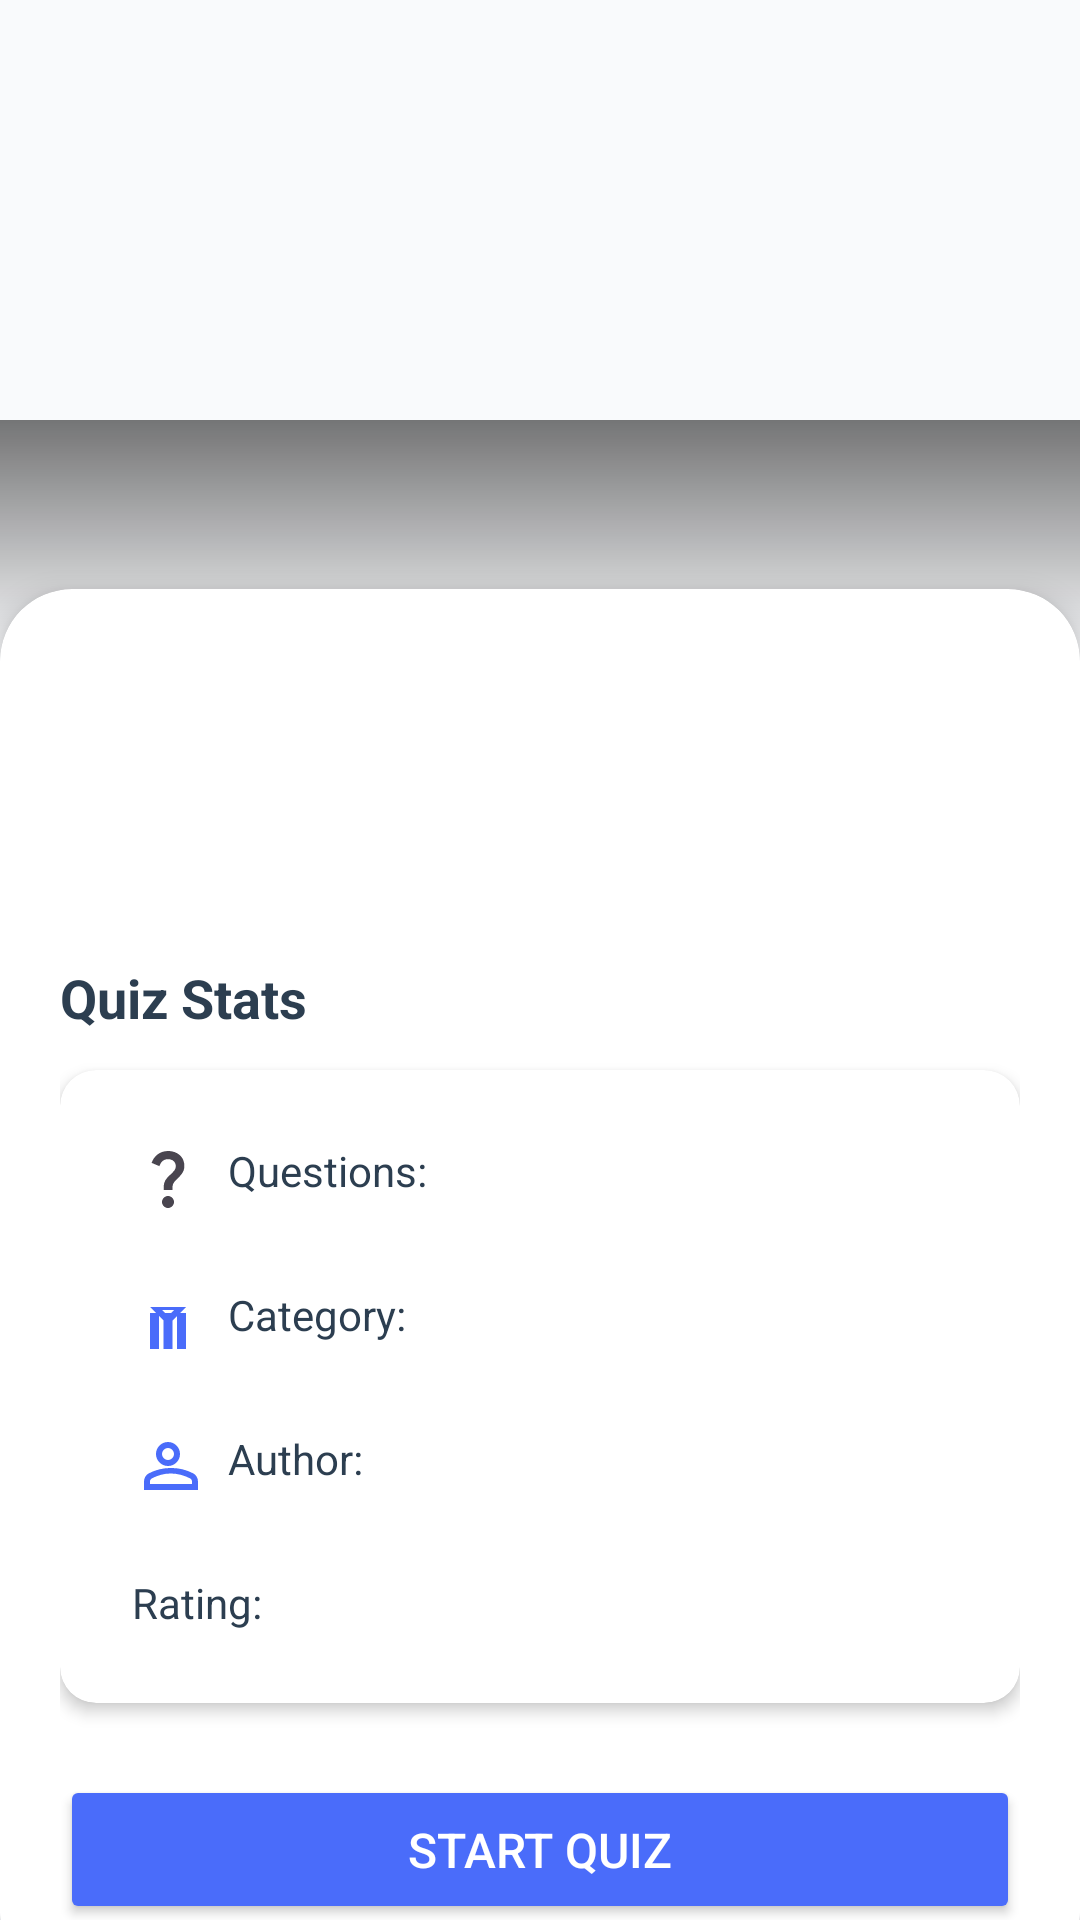

Write the Android layout XML for this screen, with the resource values it uses.
<!-- AndroidManifest.xml: application theme Theme.Quizzapp -->
<!-- res/layout/activity_quiz_detail.xml -->
<?xml version="1.0" encoding="utf-8"?>
<androidx.core.widget.NestedScrollView xmlns:android="http://schemas.android.com/apk/res/android"
    xmlns:app="http://schemas.android.com/apk/res-auto"
    xmlns:tools="http://schemas.android.com/tools"
    android:layout_width="match_parent"
    android:layout_height="match_parent"
    android:background="@color/background_color"
    tools:context=".QuizDetailActivity">

    <androidx.constraintlayout.widget.ConstraintLayout
        android:layout_width="match_parent"
        android:layout_height="wrap_content">

        <ImageView
            android:id="@+id/quizDetailImageView"
            android:layout_width="0dp"
            android:layout_height="220dp"
            android:scaleType="centerCrop"
            app:layout_constraintEnd_toEndOf="parent"
            app:layout_constraintStart_toStartOf="parent"
            app:layout_constraintTop_toTopOf="parent"
            tools:srcCompat="@tools:sample/backgrounds/scenic" />

        <View
            android:layout_width="match_parent"
            android:layout_height="80dp"
            android:background="@drawable/image_shadow_gradient"
            app:layout_constraintBottom_toBottomOf="@+id/quizDetailImageView"/>

        <androidx.cardview.widget.CardView
            android:layout_width="0dp"
            android:layout_height="wrap_content"
            android:layout_marginTop="-24dp"
            app:cardCornerRadius="24dp"
            app:cardElevation="6dp"
            app:layout_constraintEnd_toEndOf="parent"
            app:layout_constraintStart_toStartOf="parent"
            app:layout_constraintTop_toBottomOf="@+id/quizDetailImageView">

            <androidx.constraintlayout.widget.ConstraintLayout
                android:layout_width="match_parent"
                android:layout_height="wrap_content"
                android:padding="20dp">

                <TextView
                    android:id="@+id/quizDetailTitle"
                    android:layout_width="0dp"
                    android:layout_height="wrap_content"
                    android:layout_marginTop="8dp"
                    android:textColor="@color/text_primary"
                    android:textSize="24sp"
                    android:textStyle="bold"
                    app:layout_constraintEnd_toEndOf="parent"
                    app:layout_constraintStart_toStartOf="parent"
                    app:layout_constraintTop_toTopOf="parent"
                    tools:text="General Knowledge Quiz" />

                <TextView
                    android:id="@+id/quizDetailDescription"
                    android:layout_width="0dp"
                    android:layout_height="wrap_content"
                    android:layout_marginTop="16dp"
                    android:textColor="@color/text_secondary"
                    android:textSize="16sp"
                    android:lineSpacingExtra="4dp"
                    app:layout_constraintEnd_toEndOf="parent"
                    app:layout_constraintStart_toStartOf="parent"
                    app:layout_constraintTop_toBottomOf="@+id/quizDetailTitle"
                    tools:text="Test your general knowledge with these questions! This quiz covers a wide range of topics from history to science." />

                <TextView
                    android:id="@+id/statsTitleTextView"
                    android:layout_width="wrap_content"
                    android:layout_height="wrap_content"
                    android:layout_marginTop="26dp"
                    android:text="Quiz Stats"
                    android:textColor="@color/text_primary"
                    android:textSize="18sp"
                    android:textStyle="bold"
                    app:layout_constraintStart_toStartOf="parent"
                    app:layout_constraintTop_toBottomOf="@+id/quizDetailDescription" />

                <androidx.cardview.widget.CardView
                    android:id="@+id/statsCard"
                    android:layout_width="0dp"
                    android:layout_height="wrap_content"
                    android:layout_marginTop="12dp"
                    app:cardCornerRadius="12dp"
                    app:cardElevation="3dp"
                    app:layout_constraintEnd_toEndOf="parent"
                    app:layout_constraintStart_toStartOf="parent"
                    app:layout_constraintTop_toBottomOf="@+id/statsTitleTextView">

                    <LinearLayout
                        android:layout_width="match_parent"
                        android:layout_height="wrap_content"
                        android:orientation="vertical"
                        android:padding="16dp">

                        <LinearLayout
                            android:layout_width="match_parent"
                            android:layout_height="wrap_content"
                            android:orientation="horizontal"
                            android:padding="8dp">

                            <TextView
                                android:layout_width="0dp"
                                android:layout_height="wrap_content"
                                android:layout_weight="1"
                                android:drawablePadding="8dp"
                                android:text="Questions:"
                                android:textColor="@color/text_primary"
                                app:drawableStartCompat="@drawable/ic_question" />

                            <TextView
                                android:id="@+id/questionCountText"
                                android:layout_width="wrap_content"
                                android:layout_height="wrap_content"
                                android:textColor="@color/primary_color"
                                android:textStyle="bold"
                                tools:text="15" />
                        </LinearLayout>

                        <LinearLayout
                            android:layout_width="match_parent"
                            android:layout_height="wrap_content"
                            android:layout_marginTop="8dp"
                            android:orientation="horizontal"
                            android:padding="8dp">

                            <TextView
                                android:layout_width="0dp"
                                android:layout_height="wrap_content"
                                android:layout_weight="1"
                                android:drawablePadding="8dp"
                                android:text="Category:"
                                android:textColor="@color/text_primary"
                                app:drawableStartCompat="@drawable/ic_category" />

                            <TextView
                                android:id="@+id/categoryText"
                                android:layout_width="wrap_content"
                                android:layout_height="wrap_content"
                                android:textColor="@color/primary_color"
                                android:textStyle="bold"
                                tools:text="Science" />
                        </LinearLayout>

                        <LinearLayout
                            android:layout_width="match_parent"
                            android:layout_height="wrap_content"
                            android:layout_marginTop="8dp"
                            android:orientation="horizontal"
                            android:padding="8dp">

                            <TextView
                                android:layout_width="0dp"
                                android:layout_height="wrap_content"
                                android:layout_weight="1"
                                android:drawablePadding="8dp"
                                android:text="Author:"
                                android:textColor="@color/text_primary"
                                app:drawableStartCompat="@drawable/ic_person" />

                            <TextView
                                android:id="@+id/authorText"
                                android:layout_width="wrap_content"
                                android:layout_height="wrap_content"
                                android:textColor="@color/primary_color"
                                android:textStyle="bold"
                                tools:text="John Doe" />
                        </LinearLayout>

                        <LinearLayout
                            android:layout_width="match_parent"
                            android:layout_height="wrap_content"
                            android:layout_marginTop="8dp"
                            android:orientation="horizontal"
                            android:padding="8dp">

                            <TextView
                                android:layout_width="0dp"
                                android:layout_height="wrap_content"
                                android:layout_weight="1"
                                android:drawablePadding="8dp"
                                android:text="Rating:"
                                android:textColor="@color/text_primary"
                                app:drawableStartCompat="@drawable/ic_star" />

                            <TextView
                                android:id="@+id/ratingText"
                                android:layout_width="wrap_content"
                                android:layout_height="wrap_content"
                                android:textColor="@color/warning"
                                android:textStyle="bold"
                                tools:text="4.5 ★" />
                        </LinearLayout>
                    </LinearLayout>
                </androidx.cardview.widget.CardView>

                <Button
                    android:id="@+id/startQuizButton"
                    android:layout_width="0dp"
                    android:layout_height="wrap_content"
                    android:layout_marginTop="24dp"
                    android:backgroundTint="@color/primary_color"
                    android:padding="14dp"
                    android:text="Start Quiz"
                    android:textColor="@color/white"
                    android:textSize="16sp"
                    app:cornerRadius="12dp"
                    app:elevation="3dp"
                    app:layout_constraintEnd_toEndOf="parent"
                    app:layout_constraintStart_toStartOf="parent"
                    app:layout_constraintTop_toBottomOf="@+id/statsCard" />

            </androidx.constraintlayout.widget.ConstraintLayout>
        </androidx.cardview.widget.CardView>

        <ProgressBar
            android:id="@+id/detailProgressBar"
            android:layout_width="wrap_content"
            android:layout_height="wrap_content"
            android:visibility="gone"
            android:indeterminateTint="@color/primary_color"
            app:layout_constraintBottom_toBottomOf="parent"
            app:layout_constraintEnd_toEndOf="parent"
            app:layout_constraintStart_toStartOf="parent"
            app:layout_constraintTop_toTopOf="parent" />

    </androidx.constraintlayout.widget.ConstraintLayout>

</androidx.core.widget.NestedScrollView>
<!-- resources referenced by this layout -->
<resources>
  <color name="background_color">#F9FAFC</color>
  <color name="primary_color">#4A6CFA</color>
  <color name="text_primary">#2c3e50</color>
  <color name="text_secondary">#7f8c8d</color>
  <color name="warning">#FFC107</color>
  <color name="white">#FFFFFFFF</color>
  <!-- drawable ic_category (drawable) -->
  <vector xmlns:android="http://schemas.android.com/apk/res/android"
      android:width="24dp"
      android:height="24dp"
      android:viewportWidth="960"
      android:viewportHeight="960"
      android:tint="@color/primary_color">
      <path
          android:fillColor="@color/primary_color"
          android:pathData="M480,520L240,280L720,280L480,520ZM240,840L240,360L360,360L360,840L240,840ZM600,840L600,360L720,360L720,840L600,840ZM420,840L420,360L540,360L540,840L420,840ZM480,400L560,320L400,320L480,400Z"/>
  </vector>
  <!-- drawable ic_person (drawable) -->
  <vector xmlns:android="http://schemas.android.com/apk/res/android"
      android:width="24dp"
      android:height="24dp"
      android:viewportWidth="960"
      android:viewportHeight="960"
      android:tint="@color/primary_color">
      <path
          android:fillColor="@color/primary_color"
          android:pathData="M480,480Q414,480 367,433Q320,386 320,320Q320,254 367,207Q414,160 480,160Q546,160 593,207Q640,254 640,320Q640,386 593,433Q546,480 480,480ZM160,800L160,688Q160,654 177,623.5Q194,593 224,578Q292,542 367,524Q442,506 520,506Q598,506 671,523.5Q744,541 816,578Q846,593 863,623.5Q880,654 880,688L880,800L160,800ZM240,720L800,720L800,688Q800,674 793,662.5Q786,651 774,645Q714,614 648.5,597Q583,580 518,580Q450,580 386.5,597Q323,614 266,645Q254,651 247,662.5Q240,674 240,688L240,720ZM480,400Q513,400 536.5,376.5Q560,353 560,320Q560,287 536.5,263.5Q513,240 480,240Q447,240 423.5,263.5Q400,287 400,320Q400,353 423.5,376.5Q447,400 480,400ZM480,320Q480,320 480,320Q480,320 480,320Q480,320 480,320Q480,320 480,320Q480,320 480,320Q480,320 480,320Q480,320 480,320Q480,320 480,320ZM480,720L480,720L480,720L480,720L480,720L480,720L480,720L480,720L480,720Z"/>
  </vector>
  <!-- drawable ic_question (drawable) -->
  <vector xmlns:android="http://schemas.android.com/apk/res/android"
      android:width="24dp"
      android:height="24dp"
      android:viewportWidth="24"
      android:viewportHeight="24"
      android:tint="?attr/colorControlNormal">
      <path
          android:fillColor="@android:color/darker_gray"
          android:pathData="M11.07,12.85c0.77,-1.39 2.25,-2.21 3.11,-3.44c0.91,-1.29 0.4,-3.7 -2.18,-3.7c-1.69,0 -2.52,1.28 -2.87,2.34L6.54,6.96C7.25,4.83 9.18,3 11.99,3c2.35,0 3.96,1.07 4.78,2.41c0.7,1.15 1.11,3.3 0.03,4.9c-1.2,1.77 -2.35,2.31 -2.97,3.45c-0.25,0.46 -0.35,0.76 -0.35,2.24h-2.89C10.58,15.22 10.46,13.95 11.07,12.85zM14,20c0,1.1 -0.9,2 -2,2s-2,-0.9 -2,-2c0,-1.1 0.9,-2 2,-2S14,18.9 14,20z"/>
  </vector>
  <!-- drawable image_shadow_gradient (drawable) -->
  <?xml version="1.0" encoding="utf-8"?>
  <shape xmlns:android="http://schemas.android.com/apk/res/android">
      <gradient
          android:angle="270"
          android:endColor="#00000000"
          android:startColor="#88000000" />
  </shape>
  <style name="Theme.Quizzapp" parent="Base.Theme.Quizzapp" />
  <style name="Base.Theme.Quizzapp" parent="Theme.Material3.DayNight.NoActionBar">
          
          
      </style>
</resources>
